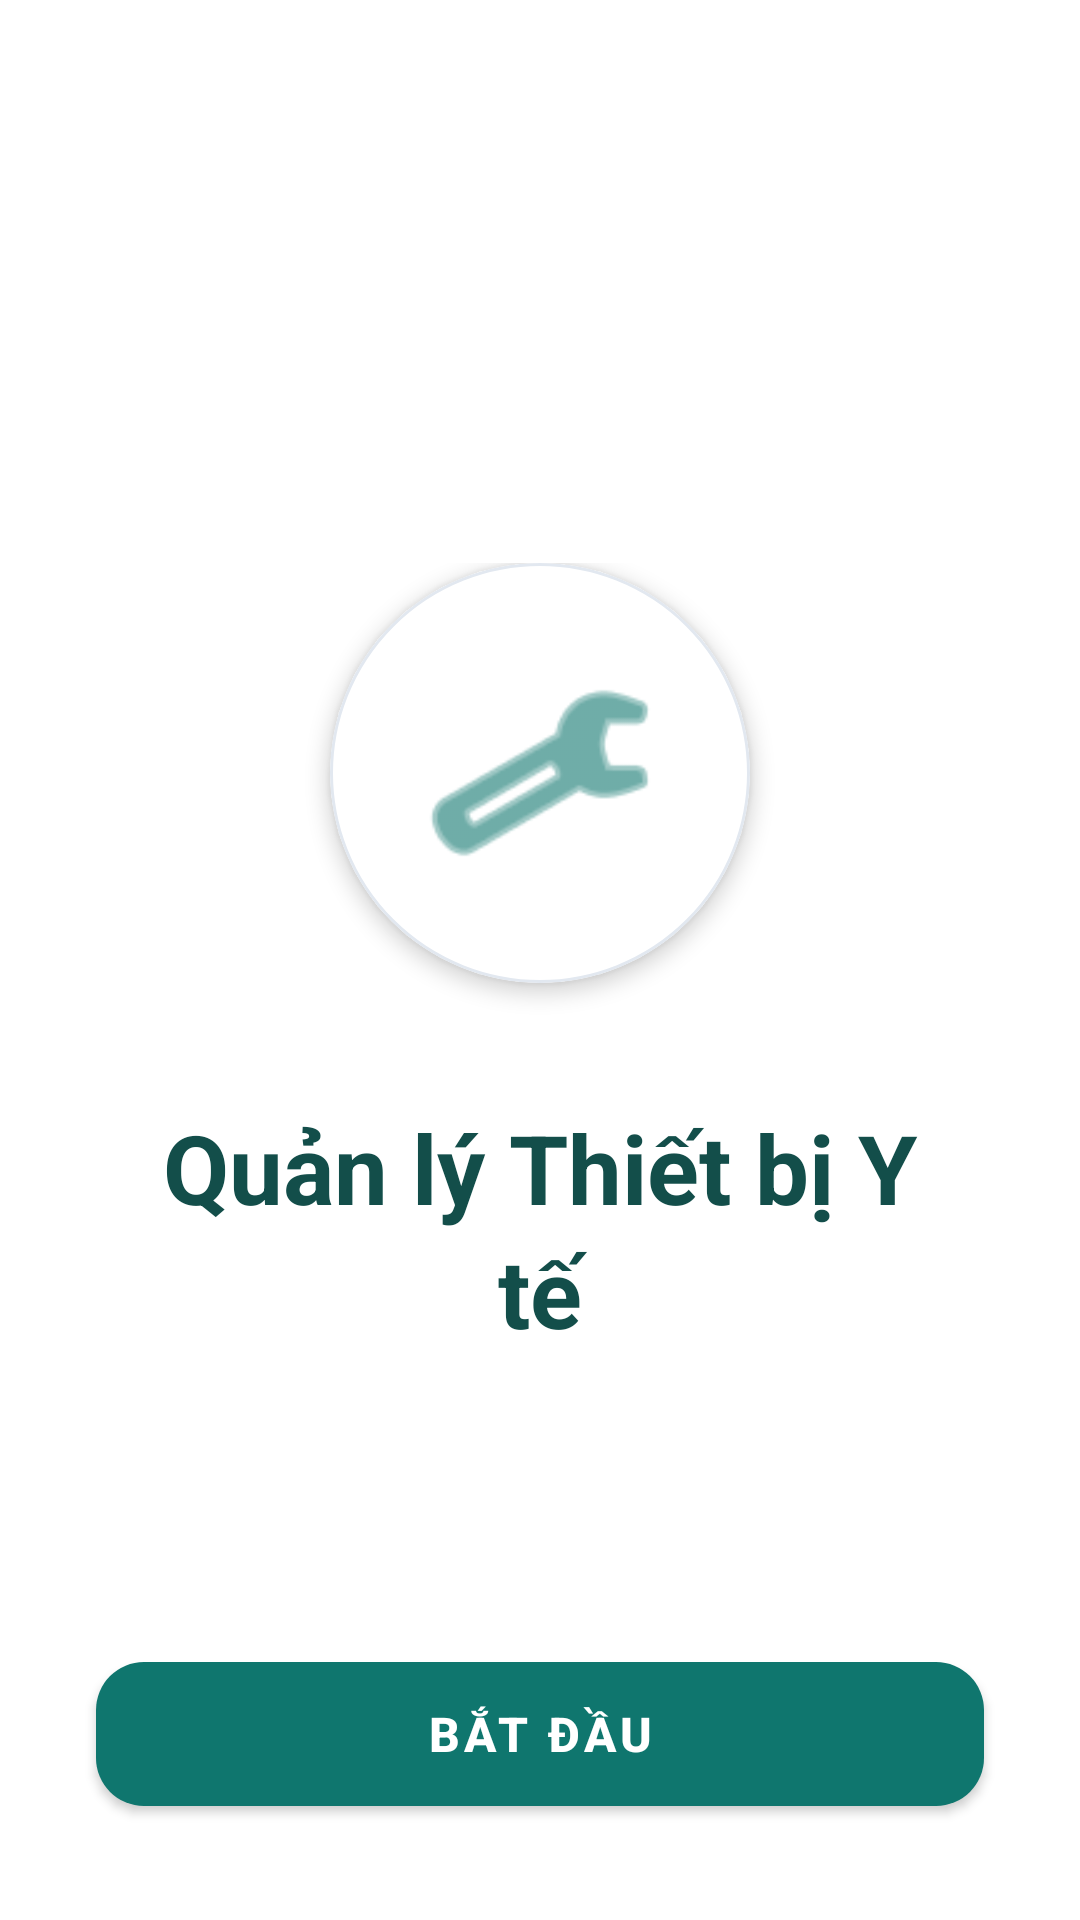

Write the Android layout XML for this screen, with the resource values it uses.
<!-- AndroidManifest.xml: application theme Theme.K23DTCN436_NguyenVietThanh -->
<!-- res/layout/activity_welcome.xml -->
<?xml version="1.0" encoding="utf-8"?>
<RelativeLayout xmlns:android="http://schemas.android.com/apk/res/android"
    xmlns:app="http://schemas.android.com/apk/res-auto"
    android:layout_width="match_parent"
    android:layout_height="match_parent"
    android:fitsSystemWindows="true"
    android:background="@color/app_bg">

    <LinearLayout
        android:layout_width="match_parent"
        android:layout_height="wrap_content"
        android:layout_centerInParent="true"
        android:gravity="center"
        android:orientation="vertical"
        android:padding="@dimen/welcome_content_padding">

        <com.google.android.material.card.MaterialCardView
            android:layout_width="@dimen/welcome_logo_size"
            android:layout_height="@dimen/welcome_logo_size"
            android:layout_marginBottom="@dimen/welcome_content_padding"
            app:cardBackgroundColor="@color/white"
            app:cardCornerRadius="@dimen/welcome_logo_radius"
            app:cardElevation="@dimen/elevation_medium"
            app:strokeColor="@color/card_stroke"
            app:strokeWidth="@dimen/card_stroke_width">

            <ImageView
                android:id="@+id/ivWelcomeLogo"
                android:layout_width="match_parent"
                android:layout_height="match_parent"
                android:contentDescription="@null"
                android:importantForAccessibility="no"
                android:padding="@dimen/welcome_logo_padding"
                android:src="@android:drawable/ic_menu_manage"
                app:tint="@color/brand_primary" />
        </com.google.android.material.card.MaterialCardView>

        <TextView
            android:id="@+id/tvWelcomeTitle"
            android:layout_width="wrap_content"
            android:layout_height="wrap_content"
            android:gravity="center"
            android:lineSpacingExtra="4sp"
            android:text="@string/welcome_title"
            android:textColor="@color/text_primary"
            android:textSize="@dimen/text_size_h1"
            android:textStyle="bold" />

    </LinearLayout>

    <com.google.android.material.button.MaterialButton
        android:id="@+id/btnStart"
        style="@style/Widget.App.Button.Primary"
        android:layout_width="match_parent"
        android:layout_alignParentBottom="true"
        android:layout_margin="@dimen/spacing_xlarge"
        android:text="@string/btn_get_started"
        android:textStyle="bold"
        app:elevation="@dimen/elevation_medium" />

</RelativeLayout>
<!-- resources referenced by this layout -->
<resources>
  <color name="app_bg">#FFFFFF</color>
  <color name="brand_primary">#0F766E</color>
  <color name="card_stroke">#E2E8F0</color>
  <color name="text_primary">#134E4A</color>
  <color name="white">#FFFFFF</color>
  <dimen name="card_stroke_width">1dp</dimen>
  <dimen name="elevation_medium">4dp</dimen>
  <dimen name="spacing_xlarge">32dp</dimen>
  <dimen name="text_size_h1">32sp</dimen>
  <dimen name="welcome_content_padding">40dp</dimen>
  <dimen name="welcome_logo_padding">30dp</dimen>
  <dimen name="welcome_logo_radius">70dp</dimen>
  <dimen name="welcome_logo_size">140dp</dimen>
  <string name="btn_get_started">BẮT ĐẦU</string>
  <string name="welcome_title">Quản lý Thiết bị Y tế</string>
  <style name="Widget.App.Button.Primary">
          <item name="backgroundTint">@color/brand_primary</item>
          <item name="android:textColor">@color/white</item>
      </style>
  <style name="Theme.K23DTCN436_NguyenVietThanh" parent="Base.Theme.K23DTCN436_NguyenVietThanh" />
  <style name="Base.Theme.K23DTCN436_NguyenVietThanh" parent="Theme.Material3.DayNight.NoActionBar">
          <item name="colorPrimary">@color/brand_primary</item>
          <item name="colorPrimaryVariant">@color/brand_primary_light</item>
          <item name="colorOnPrimary">@color/white</item>
  
          
          <item name="android:statusBarColor">@color/brand_primary</item>
          <item name="android:windowLightStatusBar" tools:targetApi="m">false</item>
  
          
          <item name="android:navigationBarColor">@color/app_bg</item>
          <item name="android:windowLightNavigationBar" tools:targetApi="o">true</item>
      </style>
  <color name="brand_primary_light">#14B8A6</color>
</resources>
